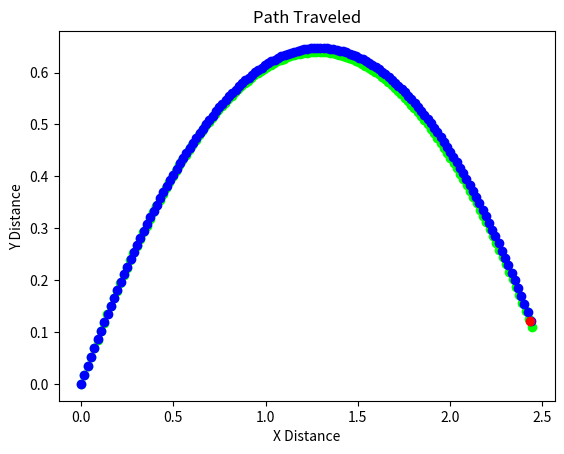

The matplotlib source for this figure:
import math
import matplotlib.pyplot as plt

# Variables
FINAL_X = 2.432 # Meters
FINAL_Y = .1209 # Meters
ANGLE = math.radians(45) # Radians

# Constants
MASS = 0.040 # Kilograms
BALL_RADIUS = 0.02 # Meters
AIR_DENSITY = 1.225 # kg/m^3
DRAG_COEF = 0.50
GRAVITY = 9.81 # m/s^2
TIME_DIFF = 0.005 # Difference in points
DELTA_GOAL = 0.01
DIFF_FACTOR = 0.75
MAX_ITER = 100

area = math.pi * BALL_RADIUS**2
terminal_velocity = math.sqrt((2 * MASS * GRAVITY) / (area * AIR_DENSITY * DRAG_COEF))
init_vel = (FINAL_X / math.cos(ANGLE)) * math.sqrt(GRAVITY / (2 * (FINAL_X * math.tan(ANGLE) - FINAL_Y)))


def get_point_reg(time, v0_x, v0_y):
    del_x = v0_x * time
    del_y = v0_y * time - 0.5 * GRAVITY * (time**2)

    return {"del_x": del_x, "del_y": del_y}


def get_point_air(time, v0_x, v0_y):
    del_x = (terminal_velocity**2 / GRAVITY) * math.log(1 + (GRAVITY / terminal_velocity**2) * v0_x * time)

    try:
        del_y = (terminal_velocity**2 / GRAVITY) * math.log((math.cos(math.atan(v0_y / terminal_velocity) - (GRAVITY / terminal_velocity) * time)) / (math.cos(math.atan(v0_y / terminal_velocity))))
    
    except ValueError:
        del_y = (terminal_velocity**2 / GRAVITY) * math.log((math.cosh(math.atanh(v0_y / terminal_velocity) + (GRAVITY / terminal_velocity) * time)) / (math.cosh(math.atanh(v0_y / terminal_velocity))))

    return {"del_x": del_x, "del_y": del_y}



def find_reg(plot=False):
    # Init function vars
    curr_x = 0
    curr_y = 0
    time = 0

    # Find needed vars
    v0_x = init_vel * math.cos(ANGLE)
    v0_y = init_vel * math.sin(ANGLE)

    # Iterate until it reaches the goal x position
    while True:
        points = get_point_reg(time, v0_x, v0_y)

        curr_x = points["del_x"]
        curr_y = points["del_y"]

        if (plot):
            plt.scatter(curr_x, curr_y, color="lime")

        if curr_x >= FINAL_X:
            break

        time += TIME_DIFF


def find_air(vel, plot=False):
    # Init function vars
    curr_x = 0
    curr_y = 0
    time = 0

    # Find needed vars
    v0_x = vel * math.cos(ANGLE)
    v0_y = vel * math.sin(ANGLE)

    # Iterate until it reaches the goal x position
    while True:
        points = get_point_air(time, v0_x, v0_y)

        curr_x = points["del_x"]
        curr_y = points["del_y"]

        if (plot):
            plt.scatter(curr_x, curr_y, color="blue")

        if curr_x >= FINAL_X:
            break

        time += TIME_DIFF

    dist = FINAL_Y - curr_y
    return {"vel": vel, "dist": dist}


def update_shot(shot_info):
    if abs(shot_info["dist"]) <= DELTA_GOAL:
        pass
    else:
        shot_info["vel"] += shot_info["dist"] * DIFF_FACTOR
    
    return shot_info    


def main():  
    shot_info = {
        "vel": init_vel,
        "dist": math.inf
    }

    # Plot the ideal scenario path
    find_reg(True)
    
    for _ in range(MAX_ITER):
        shot_info = find_air(shot_info["vel"])
        shot_info = update_shot(shot_info)
        if abs(shot_info["dist"]) <= DELTA_GOAL:
            break

    # Plot the air resistance path
    find_air(shot_info["vel"], True)

    # Plot the goal
    plt.scatter(FINAL_X, FINAL_Y, color="red")

    # Initialize graph and show it  
    plt.title("Path Traveled")
    plt.xlabel("X Distance")
    plt.ylabel("Y Distance")
    plt.show()


main()
